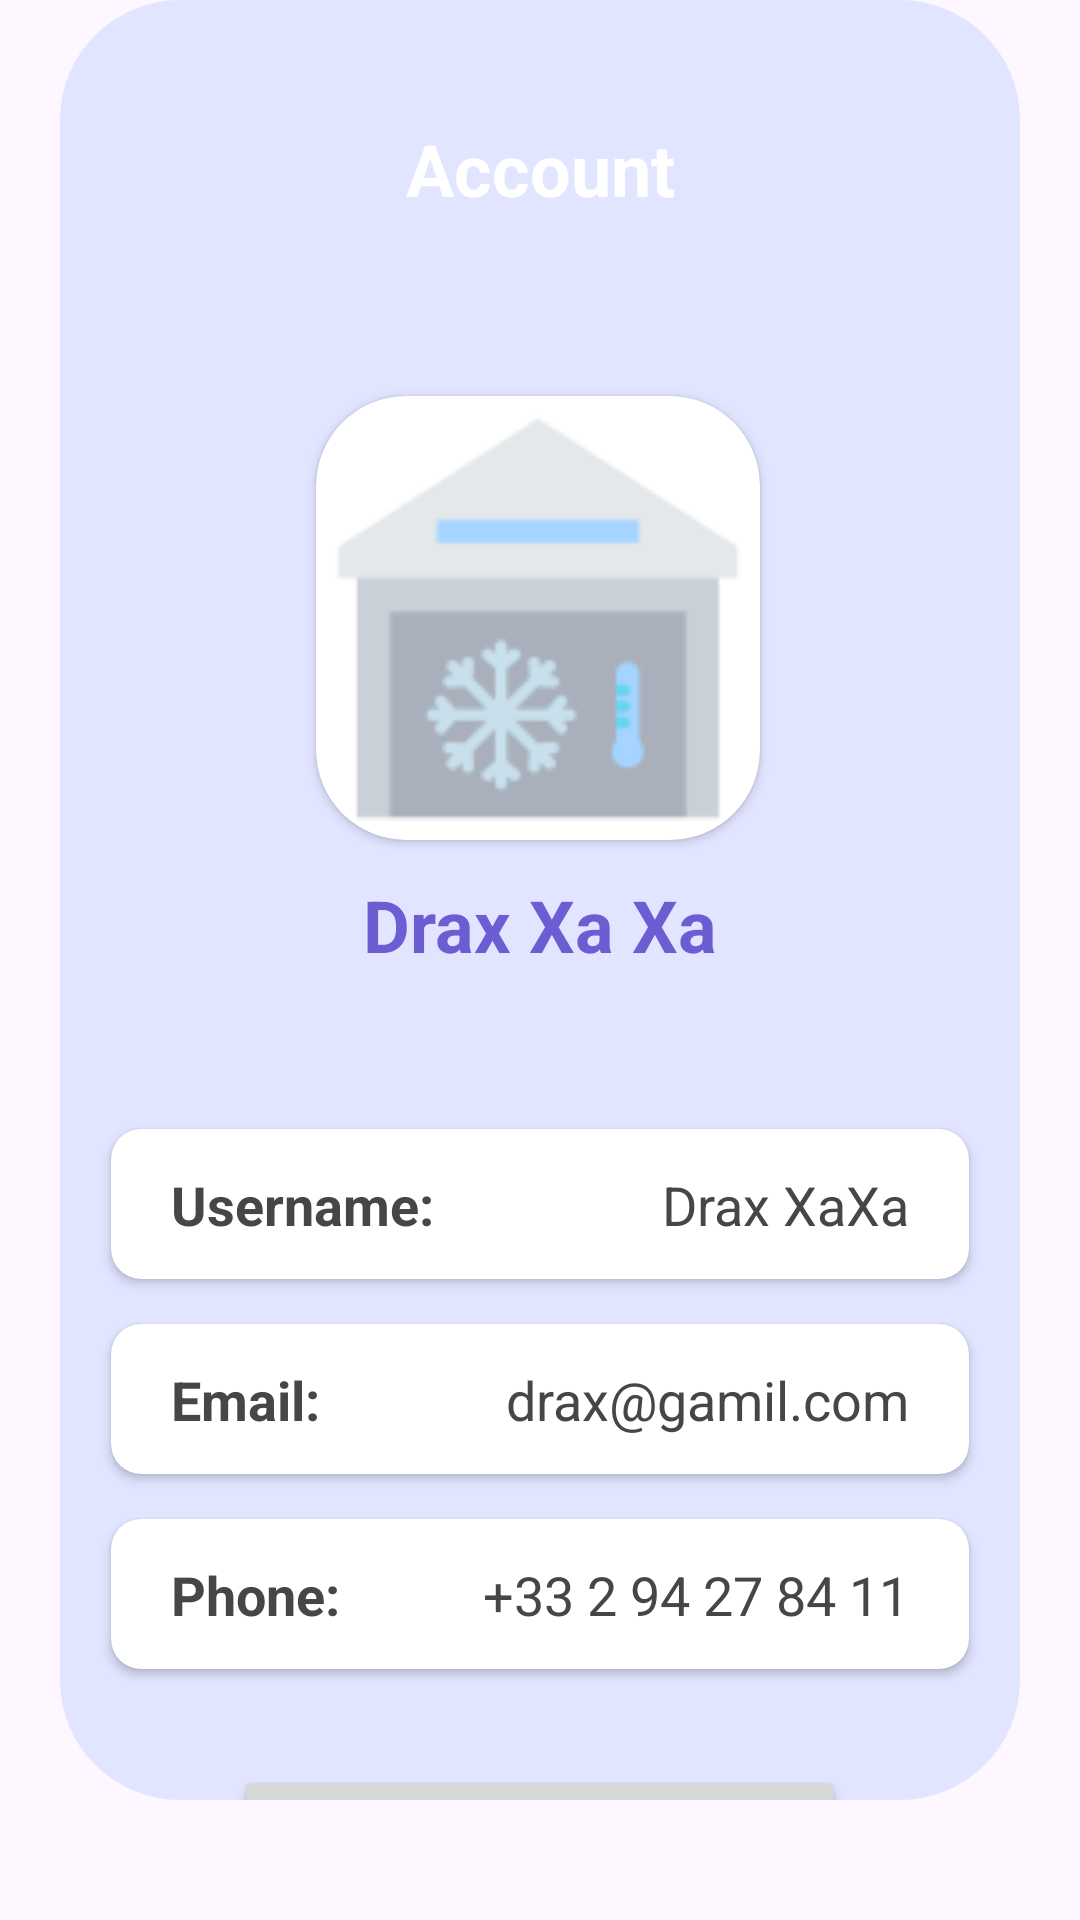

Layout XML and referenced resources for this Android screen:
<!-- AndroidManifest.xml: application theme AppTheme -->
<!-- res/layout/fragment_account.xml -->
<?xml version="1.0" encoding="utf-8"?>
<androidx.constraintlayout.widget.ConstraintLayout xmlns:android="http://schemas.android.com/apk/res/android"
    xmlns:tools="http://schemas.android.com/tools"
    android:layout_width="match_parent"
    android:layout_height="match_parent"
    xmlns:app="http://schemas.android.com/apk/res-auto"
    tools:context=".account_page.AccountFragment">

    <androidx.constraintlayout.widget.ConstraintLayout
        android:id="@+id/constraintLayout2"
        android:layout_width="match_parent"
        android:layout_height="match_parent"
        android:layout_marginHorizontal="20dp"
        android:background="@drawable/acc_background"
        tools:layout_editor_absoluteX="20dp"
        android:layout_marginBottom="40dp">

        <TextView
            android:id="@+id/titleUsername"
            android:layout_width="wrap_content"
            android:layout_height="wrap_content"
            android:layout_marginTop="292dp"
            android:text="Drax Xa Xa"
            android:textColor="@color/deep_purple_400"
            android:textSize="24dp"
            android:textStyle="bold"
            app:layout_constraintEnd_toEndOf="parent"
            app:layout_constraintStart_toStartOf="parent"
            app:layout_constraintTop_toTopOf="parent" />

        <androidx.cardview.widget.CardView
            android:id="@+id/cardViewUsername"
            android:layout_width="match_parent"
            android:layout_height="50dp"
            android:layout_marginStart="17dp"
            android:layout_marginTop="52dp"
            android:layout_marginEnd="17dp"
            android:background="#EEF0FF"
            app:cardCornerRadius="10dp"
            app:layout_constraintEnd_toEndOf="parent"
            app:layout_constraintStart_toStartOf="parent"
            app:layout_constraintTop_toBottomOf="@+id/titleUsername">

            <androidx.constraintlayout.widget.ConstraintLayout
                android:layout_width="match_parent"
                android:layout_height="match_parent">

                <TextView
                    android:layout_width="wrap_content"
                    android:layout_height="wrap_content"
                    android:layout_marginStart="20dp"
                    android:text="Username:"
                    android:textColor="@color/gray_800"
                    android:textSize="18dp"
                    android:textStyle="bold"
                    app:layout_constraintBottom_toBottomOf="parent"
                    app:layout_constraintStart_toStartOf="parent"
                    app:layout_constraintTop_toTopOf="parent" />

                <TextView
                    android:id="@+id/getUsername"
                    android:layout_width="wrap_content"
                    android:layout_height="wrap_content"
                    android:layout_marginEnd="20dp"
                    android:text="Drax XaXa"
                    android:textColor="@color/gray_800"
                    android:textSize="18dp"
                    app:layout_constraintBottom_toBottomOf="parent"
                    app:layout_constraintEnd_toEndOf="parent"
                    app:layout_constraintTop_toTopOf="parent" />
            </androidx.constraintlayout.widget.ConstraintLayout>
        </androidx.cardview.widget.CardView>

        <androidx.cardview.widget.CardView
            android:id="@+id/cardViewEmail"
            android:layout_width="match_parent"
            android:layout_height="50dp"
            android:layout_marginStart="17dp"
            android:layout_marginTop="15dp"
            android:layout_marginEnd="17dp"
            android:background="#EEF0FF"
            app:cardCornerRadius="10dp"
            app:layout_constraintEnd_toEndOf="parent"
            app:layout_constraintStart_toStartOf="parent"
            app:layout_constraintTop_toBottomOf="@+id/cardViewUsername">

            <androidx.constraintlayout.widget.ConstraintLayout
                android:layout_width="match_parent"
                android:layout_height="match_parent">

                <TextView
                    android:layout_width="wrap_content"
                    android:layout_height="wrap_content"
                    android:layout_marginStart="20dp"
                    android:text="Email:"
                    android:textColor="@color/gray_800"
                    android:textSize="18dp"
                    android:textStyle="bold"
                    app:layout_constraintBottom_toBottomOf="parent"
                    app:layout_constraintStart_toStartOf="parent"
                    app:layout_constraintTop_toTopOf="parent" />

                <TextView
                    android:id="@+id/getEnail"
                    android:layout_width="wrap_content"
                    android:layout_height="wrap_content"
                    android:layout_marginEnd="20dp"
                    android:text="drax@gamil.com"
                    android:textColor="@color/gray_800"
                    android:textSize="18dp"
                    app:layout_constraintBottom_toBottomOf="parent"
                    app:layout_constraintEnd_toEndOf="parent"
                    app:layout_constraintTop_toTopOf="parent" />
            </androidx.constraintlayout.widget.ConstraintLayout>
        </androidx.cardview.widget.CardView>

        <androidx.cardview.widget.CardView
            android:id="@+id/cardViewPhone"
            android:layout_width="match_parent"
            android:layout_height="50dp"
            android:layout_marginStart="17dp"
            android:layout_marginTop="15dp"
            android:layout_marginEnd="17dp"
            android:background="#EEF0FF"
            app:cardCornerRadius="10dp"
            app:layout_constraintEnd_toEndOf="parent"
            app:layout_constraintStart_toStartOf="parent"
            app:layout_constraintTop_toBottomOf="@+id/cardViewEmail">

            <androidx.constraintlayout.widget.ConstraintLayout
                android:layout_width="match_parent"
                android:layout_height="match_parent">

                <TextView
                    android:layout_width="wrap_content"
                    android:layout_height="wrap_content"
                    android:layout_marginStart="20dp"
                    android:text="Phone:"
                    android:textColor="@color/gray_800"
                    android:textSize="18dp"
                    android:textStyle="bold"
                    app:layout_constraintBottom_toBottomOf="parent"
                    app:layout_constraintStart_toStartOf="parent"
                    app:layout_constraintTop_toTopOf="parent" />

                <TextView
                    android:id="@+id/getPhone"
                    android:layout_width="wrap_content"
                    android:layout_height="wrap_content"
                    android:layout_marginEnd="20dp"
                    android:text=" +33 2 94 27 84 11"
                    android:textColor="@color/gray_800"
                    android:textSize="18dp"
                    app:layout_constraintBottom_toBottomOf="parent"
                    app:layout_constraintEnd_toEndOf="parent"
                    app:layout_constraintTop_toTopOf="parent" />
            </androidx.constraintlayout.widget.ConstraintLayout>
        </androidx.cardview.widget.CardView>


        <Button
            android:id="@+id/btnChangePass"
            android:layout_width="204dp"
            android:layout_height="61dp"
            android:layout_marginTop="32dp"
            android:text="Change Password"
            app:layout_constraintEnd_toEndOf="parent"
            app:layout_constraintStart_toStartOf="parent"
            app:layout_constraintTop_toBottomOf="@+id/cardViewPhone" />

        <Button
            android:id="@+id/btnLogout"
            android:layout_width="204dp"
            android:layout_height="61dp"
            android:layout_marginTop="16dp"
            android:text="Logout"
            app:layout_constraintEnd_toEndOf="parent"
            app:layout_constraintStart_toStartOf="parent"
            app:layout_constraintTop_toBottomOf="@+id/btnChangePass" />
    </androidx.constraintlayout.widget.ConstraintLayout>


    <ImageView
        android:id="@+id/imageView2"
        android:layout_width="match_parent"
        android:layout_height="190dp"
        android:src="@drawable/top_background_gradient"
        app:layout_constraintEnd_toEndOf="parent"
        app:layout_constraintStart_toStartOf="parent"
        app:layout_constraintTop_toTopOf="parent" />

    <ImageView
        android:layout_width="match_parent"
        android:layout_height="190dp"
        android:src="@drawable/top_background"
        app:layout_constraintEnd_toEndOf="parent"
        app:layout_constraintStart_toStartOf="parent"
        app:layout_constraintTop_toTopOf="parent" />

    <TextView
        android:layout_width="wrap_content"
        android:layout_height="wrap_content"
        android:layout_marginTop="40dp"
        android:text="Account"
        android:textColor="@color/white"
        android:textSize="24dp"
        android:textStyle="bold"
        app:layout_constraintEnd_toEndOf="parent"
        app:layout_constraintStart_toStartOf="parent"
        app:layout_constraintTop_toTopOf="parent" />

    <androidx.cardview.widget.CardView
        android:layout_width="148dp"
        android:layout_height="148dp"
        android:layout_marginTop="132dp"
        app:cardCornerRadius="30dp"
        app:layout_constraintEnd_toEndOf="parent"
        app:layout_constraintHorizontal_bias="0.497"
        app:layout_constraintStart_toStartOf="parent"
        app:layout_constraintTop_toTopOf="@+id/imageView2">
        <ImageView
            android:layout_width="match_parent"
            android:layout_height="match_parent"
            android:src="@drawable/cold_storage"
            android:padding="3dp" />
    </androidx.cardview.widget.CardView>

</androidx.constraintlayout.widget.ConstraintLayout>
<!-- resources referenced by this layout -->
<resources>
  <color name="deep_purple_400">#6c5dd2</color>
  <color name="gray_800">#464646</color>
  <color name="white">#FFFFFFFF</color>
  <!-- drawable acc_background (drawable) -->
  <?xml version="1.0" encoding="utf-8"?>
  <selector xmlns:android="http://schemas.android.com/apk/res/android">
  <item>
      <shape android:shape="rectangle" >
          <solid android:color="#E1E5FF" />
          <corners android:radius="40dp"/>
      </shape>
  </item>
  </selector>
  <!-- drawable cold_storage: png bitmap (drawable, 3962 bytes) -->
  <style name="AppTheme" parent="Theme.Material3.DayNight.NoActionBar">
          
          
          <item name="android:statusBarColor">@color/bg_weather</item>
      </style>
  <color name="bg_weather">#5BBCFF</color>
</resources>
